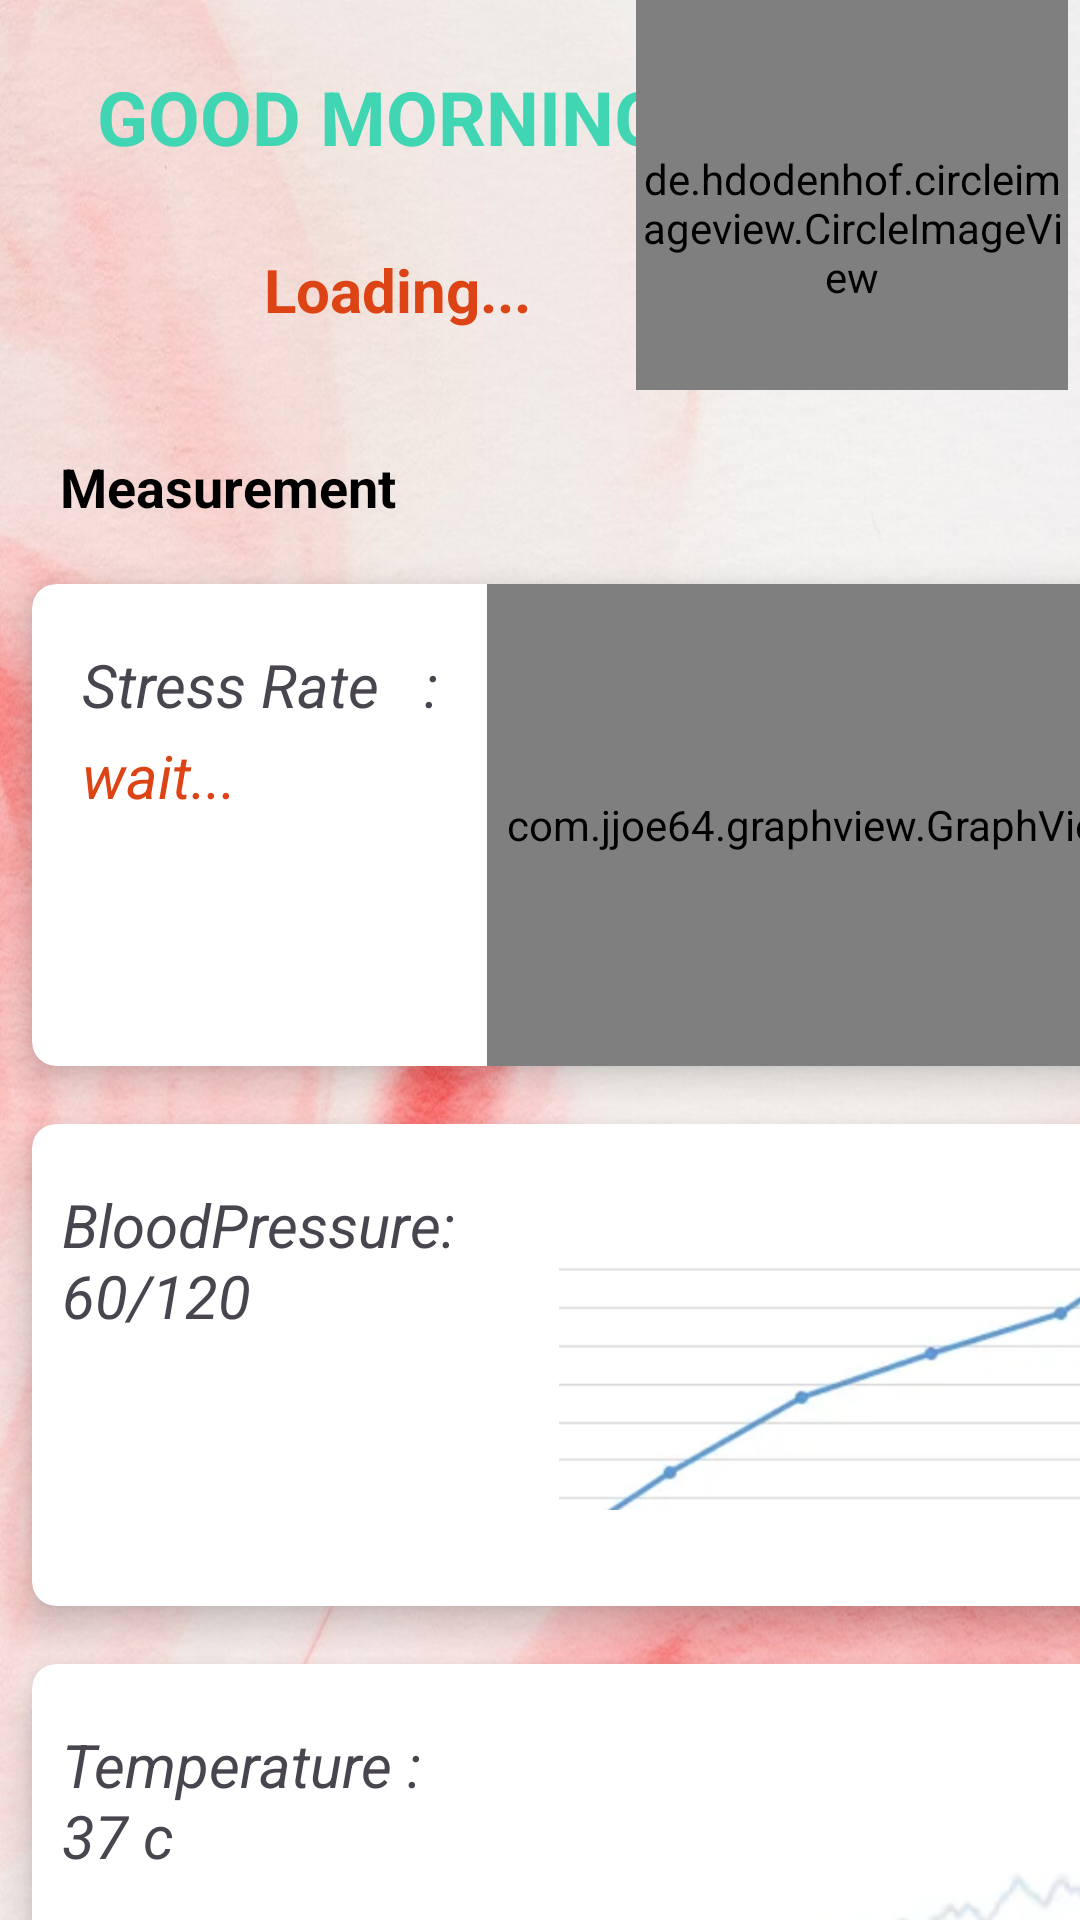

Produce the Android XML layout that renders to this screen, including the resource entries it uses.
<!-- AndroidManifest.xml: application theme Theme.StressManagement -->
<!-- res/layout/fragment_home.xml -->
<?xml version="1.0" encoding="utf-8"?>
<FrameLayout xmlns:android="http://schemas.android.com/apk/res/android"
    xmlns:tools="http://schemas.android.com/tools"
    android:layout_width="match_parent"
    android:layout_height="match_parent"
    xmlns:app="http://schemas.android.com/apk/res-auto"
    android:background="@drawable/b"
    tools:context=".HomeFragment">


    <TextView
        android:layout_width="match_parent"
        android:layout_height="wrap_content"
        android:layout_marginStart="20dp"
        android:layout_marginTop="150dp"
        android:text="Measurement"
        android:textColor="@color/black"
        android:textSize="18dp"
        android:textStyle="bold" />

    <androidx.cardview.widget.CardView
        android:id="@+id/Stressratecard"
        android:layout_width="400dp"
        android:layout_height="190dp"
        android:layout_marginTop="180dp"
        android:layout_row="0"
        android:layout_column="1"
        android:layout_rowWeight="1"
        android:layout_columnWeight="1"
        android:layout_gravity="fill"
        app:cardCornerRadius="8dp"
        app:cardElevation="8dp"
        app:cardUseCompatPadding="true"
        >

        <LinearLayout
            android:id="@+id/stressLayer"
            android:layout_width="match_parent"
            android:layout_height="match_parent"
            android:layout_gravity="center_vertical|center_horizontal"
            android:gravity="center"
           android:orientation="horizontal">

            <LinearLayout
                android:layout_width="145dp"
                android:layout_height="match_parent"
                android:orientation="vertical">

                <TextView
                    android:layout_width="158dp"
                    android:layout_height="50dp"
                    android:layout_marginTop="20dp"
                    android:layout_marginBottom="50dp"
                    android:text="  Stress Rate   :              "
                    android:textSize="20dp"
                    android:textStyle="italic"

                    />

                <TextView
                    android:id="@+id/valueofstressrate"
                    android:layout_width="145dp"
                    android:layout_height="40dp"
                    android:layout_marginEnd="50dp"
                    android:layout_marginBottom="50dp"
                    android:text="wait..."
                    android:layout_marginTop="-70dp"
                    android:textColor="@color/branjal"
                    android:textSize="20dp"
                    android:layout_marginStart="10dp"
                    android:textStyle="italic"

                    />
            </LinearLayout>



            <com.jjoe64.graphview.GraphView
                android:id="@+id/linegraphStress"
                android:layout_width="220dp"
                android:layout_height="match_parent"
                />


        </LinearLayout>
    </androidx.cardview.widget.CardView>

    <androidx.cardview.widget.CardView
        android:id="@+id/BloodPressureCard"
        android:layout_width="400dp"
        android:layout_height="190dp"
        android:layout_marginTop="360dp"
        android:layout_row="0"
        android:layout_column="1"
        android:layout_rowWeight="1"
        android:layout_columnWeight="1"
        android:layout_gravity="fill"
        app:cardBackgroundColor="@color/white"
        app:cardCornerRadius="8dp"
        app:cardElevation="8dp"
        app:cardUseCompatPadding="true"
        >

        <LinearLayout
            android:layout_width="match_parent"
            android:layout_height="match_parent"
            android:layout_marginStart="3dp"
            android:layout_marginTop="3dp"
            android:layout_gravity="center_vertical|center_horizontal"
            android:gravity="center"
            android:orientation="horizontal">

            <LinearLayout
                android:layout_width="97dp"
                android:layout_height="148dp"></LinearLayout>

            <ImageView
                android:id="@+id/blood"
                android:layout_width="180dp"
                android:layout_marginStart="50dp"
                android:layout_height="match_parent"
                android:src="@drawable/bpgraph" />
        </LinearLayout>

        <LinearLayout
            android:layout_width="145dp"
            android:layout_height="match_parent"
            android:orientation="horizontal">

            <TextView
                android:layout_width="135dp"
                android:layout_height="50dp"
                android:layout_marginTop="20dp"
                android:layout_marginStart="10dp"
                android:layout_marginBottom="50dp"
                android:text="BloodPressure: 60/120             "
                android:textSize="20dp"
                android:textStyle="italic"

                />


        </LinearLayout>
    </androidx.cardview.widget.CardView>


    <androidx.cardview.widget.CardView
        android:id="@+id/PulserateCard"
        android:layout_width="400dp"
        android:layout_height="190dp"
        android:layout_marginTop="540dp"
        android:layout_row="0"
        android:layout_column="1"
        android:layout_rowWeight="1"
        android:layout_columnWeight="1"
        android:layout_gravity="fill"
        app:cardBackgroundColor="@color/white"
        app:cardCornerRadius="8dp"
        app:cardElevation="8dp"
        app:cardUseCompatPadding="true"
        >

        <LinearLayout
            android:layout_width="match_parent"
            android:layout_height="match_parent"
            android:layout_marginStart="3dp"
            android:layout_marginTop="3dp"
            android:layout_gravity="center_vertical|center_horizontal"
            android:gravity="center"
            android:orientation="horizontal">

            <LinearLayout
                android:layout_width="97dp"
                android:layout_height="148dp"></LinearLayout>

            <ImageView
                android:id="@+id/temperature"
                android:layout_width="180dp"
                android:layout_marginStart="50dp"
                android:layout_height="match_parent"
                android:src="@drawable/pules" />
        </LinearLayout>

        <LinearLayout
            android:layout_width="145dp"
            android:layout_height="match_parent"
            android:orientation="horizontal">

            <TextView
                android:layout_width="135dp"
                android:layout_height="50dp"
                android:layout_marginTop="20dp"
                android:layout_marginStart="10dp"
                android:layout_marginBottom="50dp"
                android:text="Temperature : 37 c"
                android:textSize="20dp"
                android:textStyle="italic"

                />


        </LinearLayout>
    </androidx.cardview.widget.CardView>

    <RelativeLayout
        android:layout_width="match_parent"
        android:layout_height="130dp">

        <TextView
            android:id="@+id/textViewgood"
            android:layout_width="260dp"
            android:layout_height="64dp"
            android:layout_alignParentTop="true"
            android:layout_marginTop="0dp"
            android:textAlignment="center"
            android:textStyle="bold"
            android:textAllCaps="true"
            android:paddingTop="22dp"
            android:textSize="25dp"
            android:shadowDx="2"
            android:shadowDy="2"
            android:shadowRadius="3"
            android:textColor="@color/green"
            android:text="Good Morning " />

        <TextView
            android:id="@+id/textViewname"
            android:layout_width="260dp"
            android:layout_height="66dp"
            android:layout_alignParentBottom="true"
            android:layout_marginBottom="3dp"
            android:textStyle="bold"
            android:paddingTop="22dp"
            android:textAlignment="center"
            android:textSize="20dp"
            android:shadowDx="2"
            android:shadowDy="2"
            android:shadowRadius="3"
            android:textColor="@color/branjal"
            android:text=" Loading..." />

        <de.hdodenhof.circleimageview.CircleImageView
            android:id="@+id/rightImageView"
            android:layout_width="144dp"
            android:layout_height="match_parent"
            android:layout_alignParentEnd="true"
            android:layout_alignParentBottom="true"
            android:layout_gravity="end|center_vertical"
            android:layout_marginEnd="4dp"
            android:paddingTop="22dp"
            android:shadowDx="2"
            android:shadowDy="2"
            android:shadowRadius="3"
            android:layout_marginBottom="0dp"
            android:src="@drawable/defaultimage" />
    </RelativeLayout>



</FrameLayout>
<!-- resources referenced by this layout -->
<resources>
  <color name="black">#FF000000</color>
  <color name="branjal">#DD4415</color>
  <color name="green">#41D6B3</color>
  <color name="white">#FFFFFFFF</color>
  <!-- drawable b: jpg bitmap (drawable, 105161 bytes) -->
  <!-- drawable bpgraph: png bitmap (drawable, 25464 bytes) -->
  <!-- drawable pules: png bitmap (drawable, 16353 bytes) -->
  <style name="Theme.StressManagement" parent="Base.Theme.StressManagement" />
  <style name="Base.Theme.StressManagement" parent="Theme.Material3.DayNight.NoActionBar">
          <item name="bottomNavigationStyle">@style/Widget.MaterialComponents.BottomNavigationView.Colored</item>
          <item name="colorPrimary">@color/shrine_pink_100</item>
      </style>
  <color name="shrine_pink_100">#D17262</color>
</resources>
